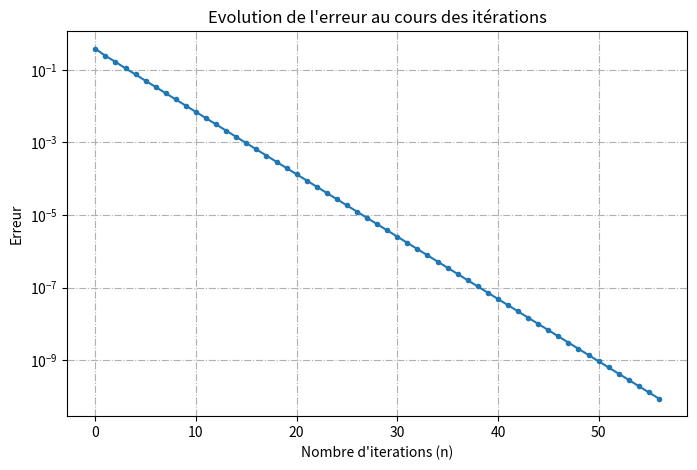

Source code (Python):
import numpy as np
import matplotlib.pyplot as plt
import math
def g(x):
    return math.cos(x)

def point_fixe(g, x0, tol = 1e-10, err = 1, k = 0, max = 100, x_vals = None):
    x = x0
    if x_vals is None:
        x_vals = [x0]
    for i in range(max):
        x_new = g(x)
        x_vals.append(x_new)
        if abs(x_new - x) < tol:
            print(f"Convergence réussie en {i+1} iterations.\n")
            return x_new, x_vals
        x = x_new
    print("Iteration max atteinte, pas de convergence !\n")
    return x, x_vals


def erreur_pt_fixe(chemin):
    x_liste = np.array(chemin)

    erreur = np.abs(x_liste[1:] - x_liste[:-1])
    #|g(x_n) - x_n|
    residu = erreur

    plt.figure(figsize=(8, 5))
    plt.plot(erreur, marker='.')
    plt.xlabel("Nombre d'iterations (n)")
    plt.ylabel("Erreur")
    plt.yscale('log')
    plt.title("Evolution de l'erreur au cours des itérations")
    plt.grid(True, which="both", linestyle="-.")
    plt.show()

def main():
    solution, chemin = point_fixe(g, 0.5)
    print(f"Point fixe de g : {solution}")
    print(f"chemin : {chemin}")
    erreur_pt_fixe(chemin)

if __name__ == "__main__":
    main()
